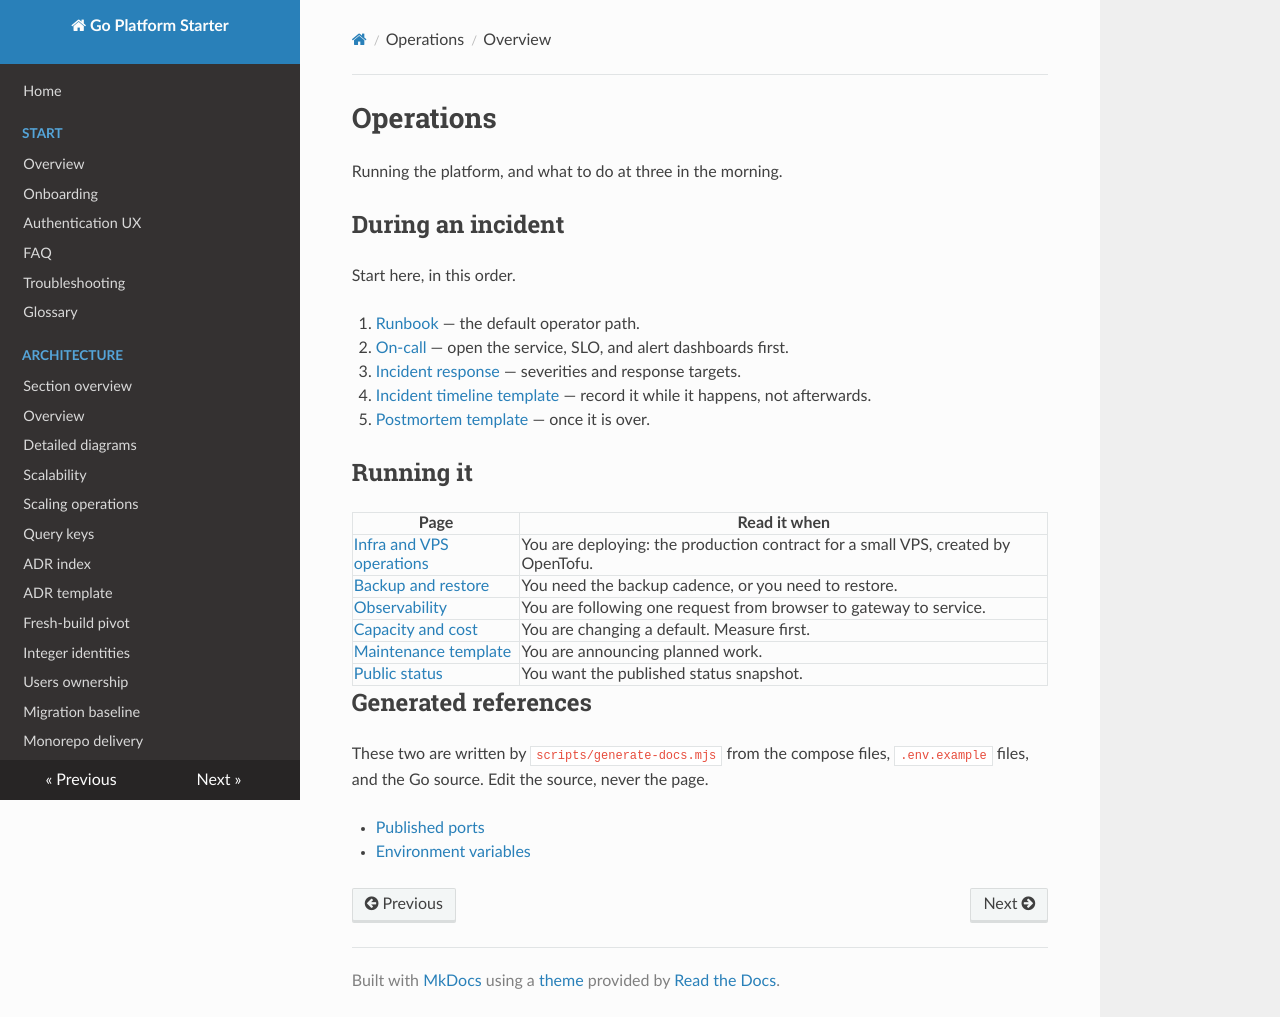

repository: kochan4php/go-platform-starter · page: sections/operations/index.html · generator: mkdocs

---
title: Operations
nav_order: 6
has_children: true
---

# Operations

Running the platform, and what to do at three in the morning.

## During an incident

Start here, in this order.

1. [Runbook](../RUNBOOK.md) — the default operator path.
2. [On-call](../ONCALL.md) — open the service, SLO, and alert dashboards first.
3. [Incident response](../INCIDENT_RESPONSE.md) — severities and response targets.
4. [Incident timeline template](../templates/INCIDENT_TIMELINE.md) — record it while it happens, not afterwards.
5. [Postmortem template](../templates/POSTMORTEM.md) — once it is over.

## Running it

| Page | Read it when |
| --- | --- |
| [Infra and VPS operations](../INFRA_OPS.md) | You are deploying: the production contract for a small VPS, created by OpenTofu. |
| [Backup and restore](../BACKUP_RESTORE.md) | You need the backup cadence, or you need to restore. |
| [Observability](../OBSERVABILITY.md) | You are following one request from browser to gateway to service. |
| [Capacity and cost](../OPERATIONS.md) | You are changing a default. Measure first. |
| [Maintenance template](../templates/MAINTENANCE.md) | You are announcing planned work. |
| [Public status](../STATUS.md) | You want the published status snapshot. |

## Generated references

These two are written by `scripts/generate-docs.mjs` from the compose files,
`.env.example` files, and the Go source. Edit the source, never the page.

- [Published ports](../reference/PORTS.md)
- [Environment variables](../reference/ENVIRONMENT.md)
